Dataset: dataset (GitHub, seba-bs22/Proyecto-Final-DecklyBuy-TCG-). Classes: damaged, heavily played, invalid card, lightly played, mint, moderately played, near mint, not card.

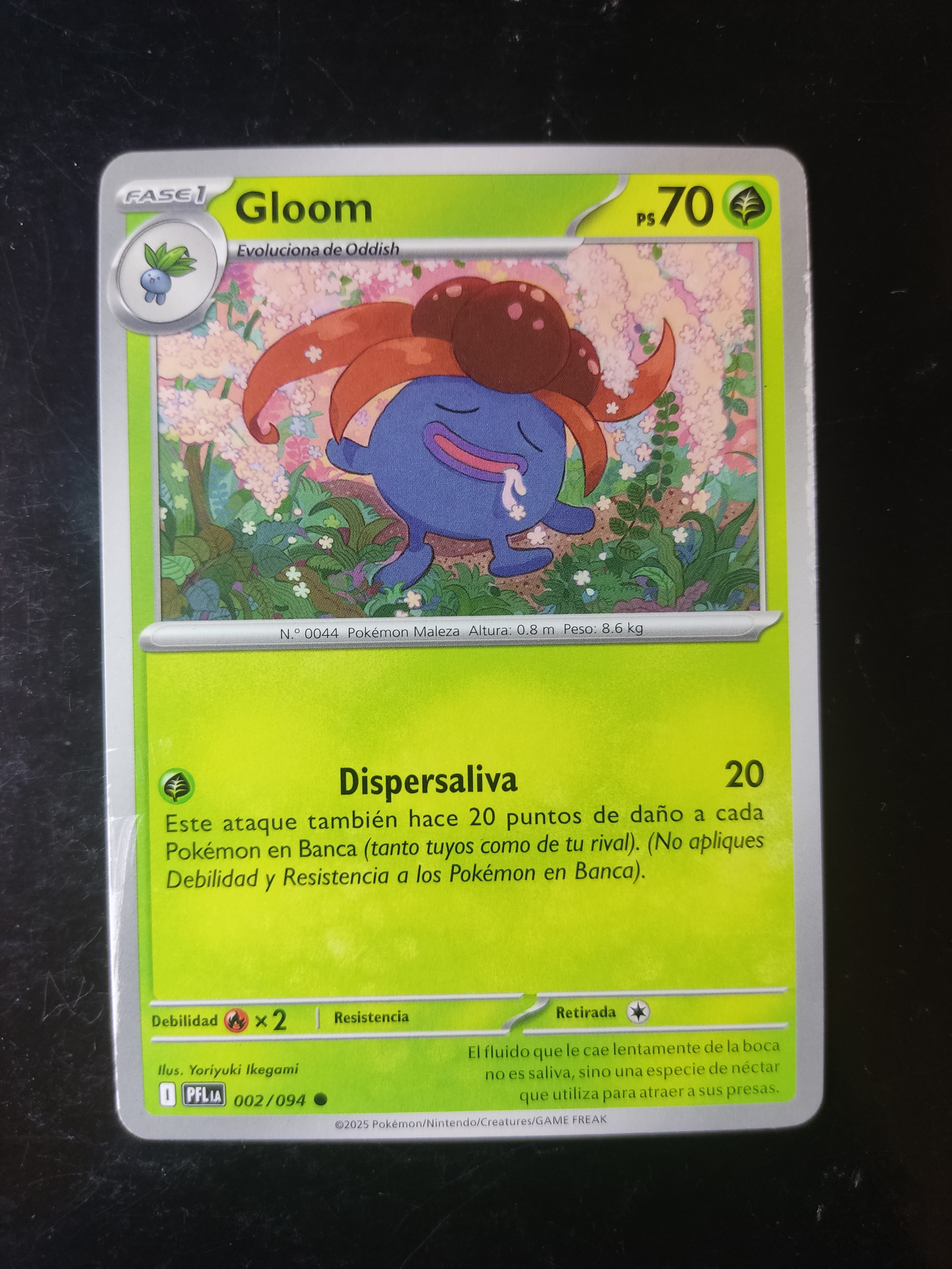
Label: moderately played

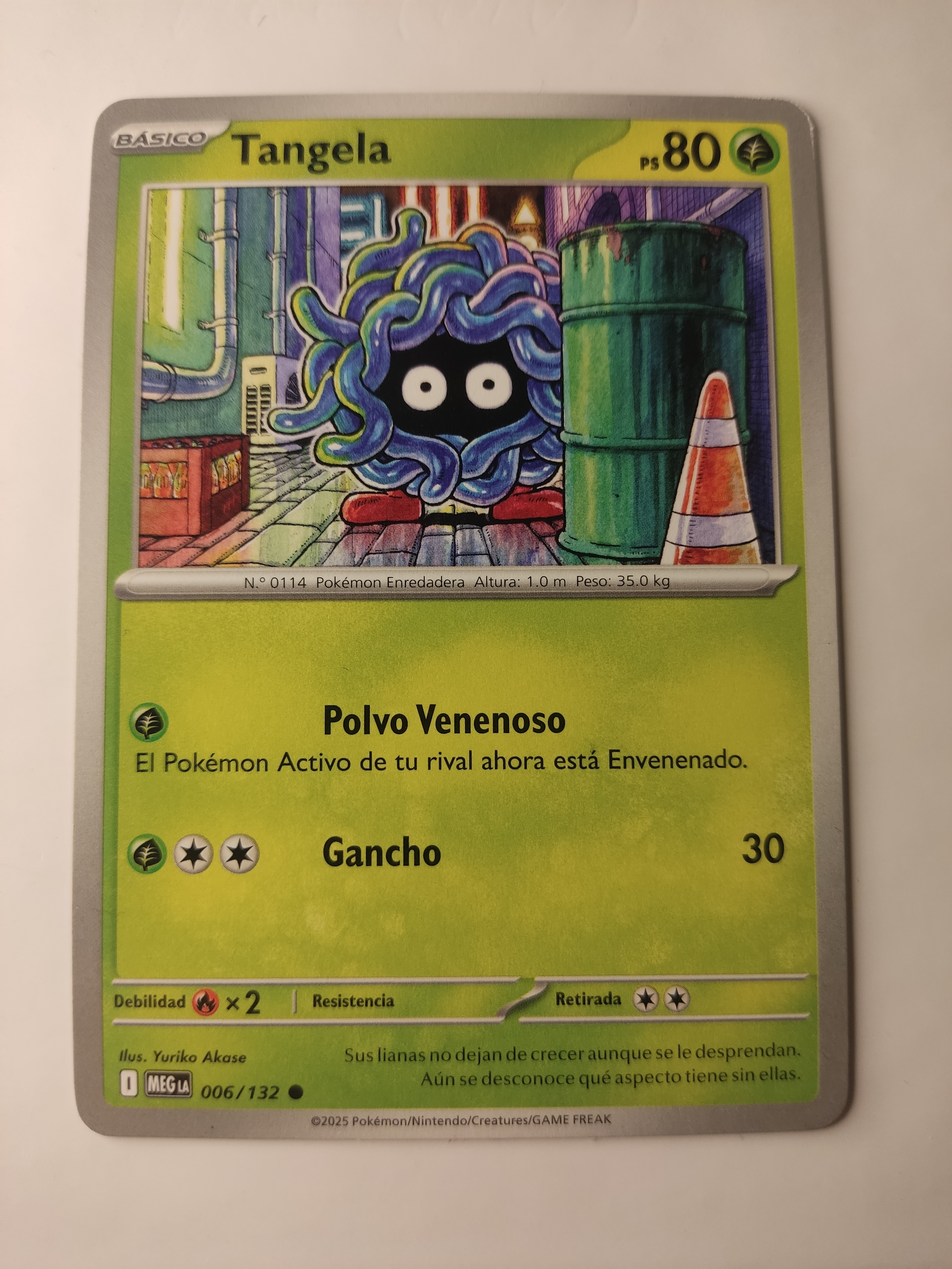
Label: near mint

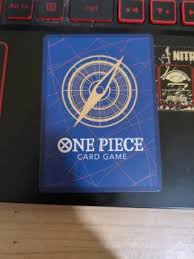
Label: not card

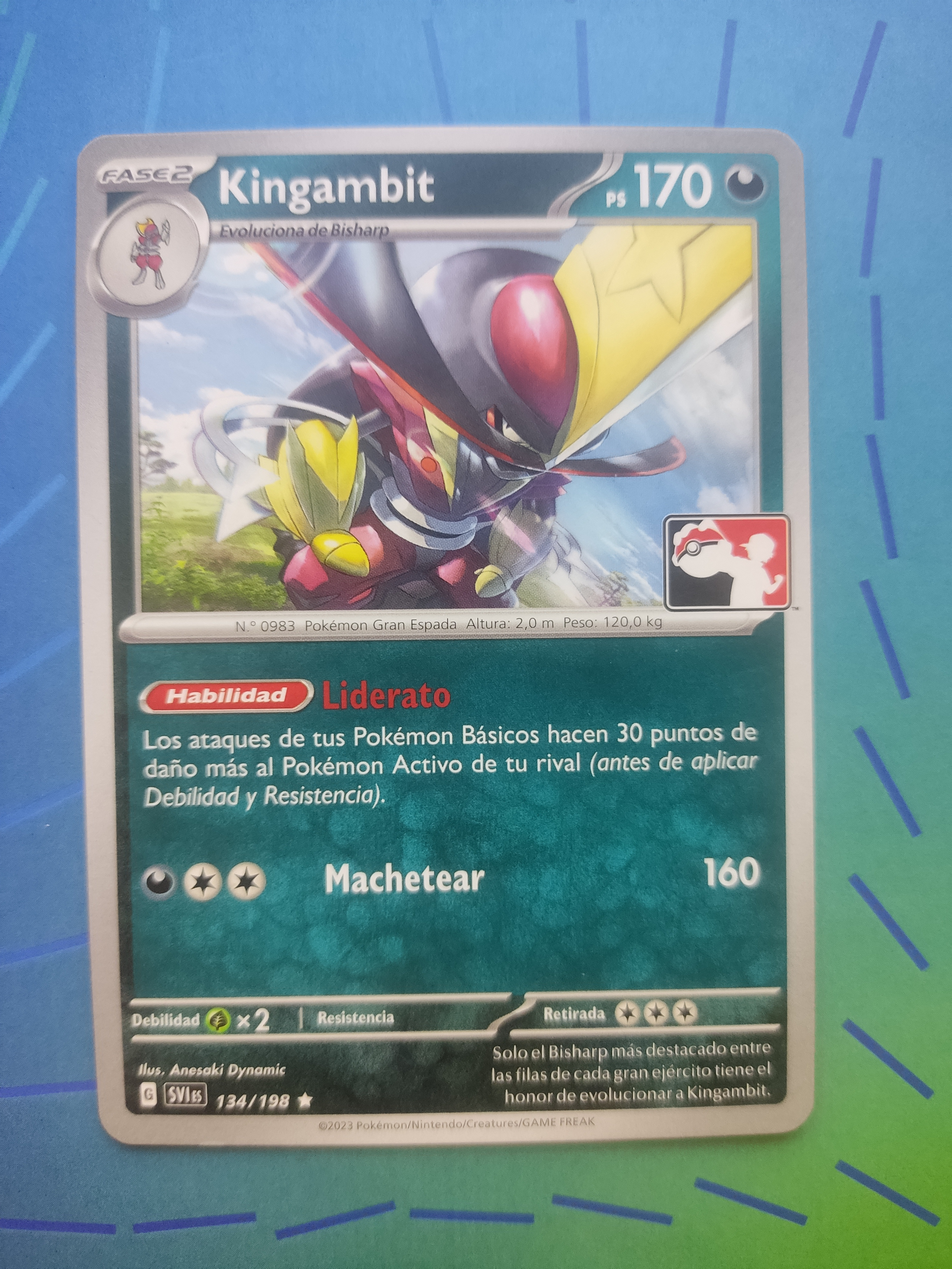
Label: mint

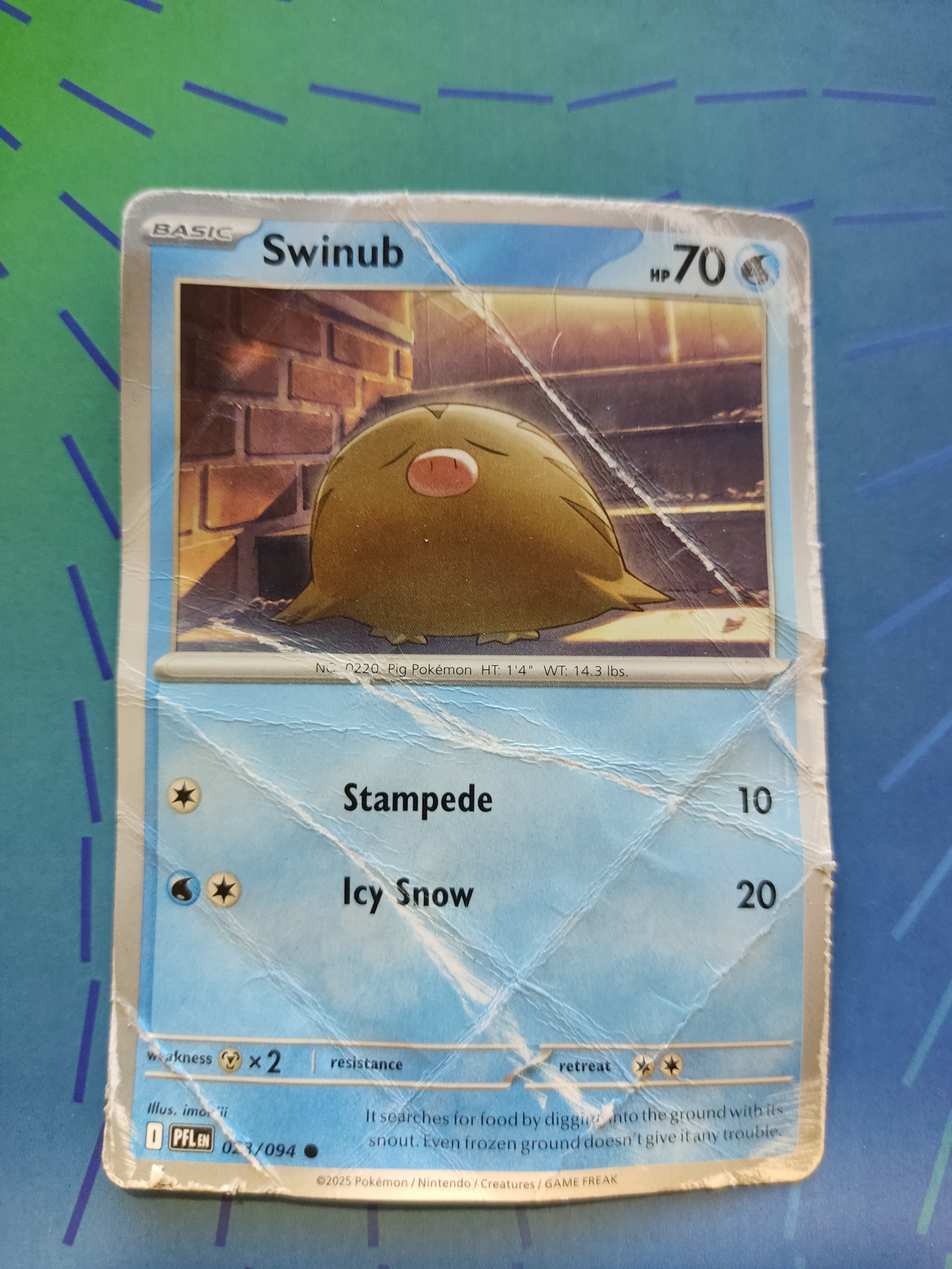
Label: damaged

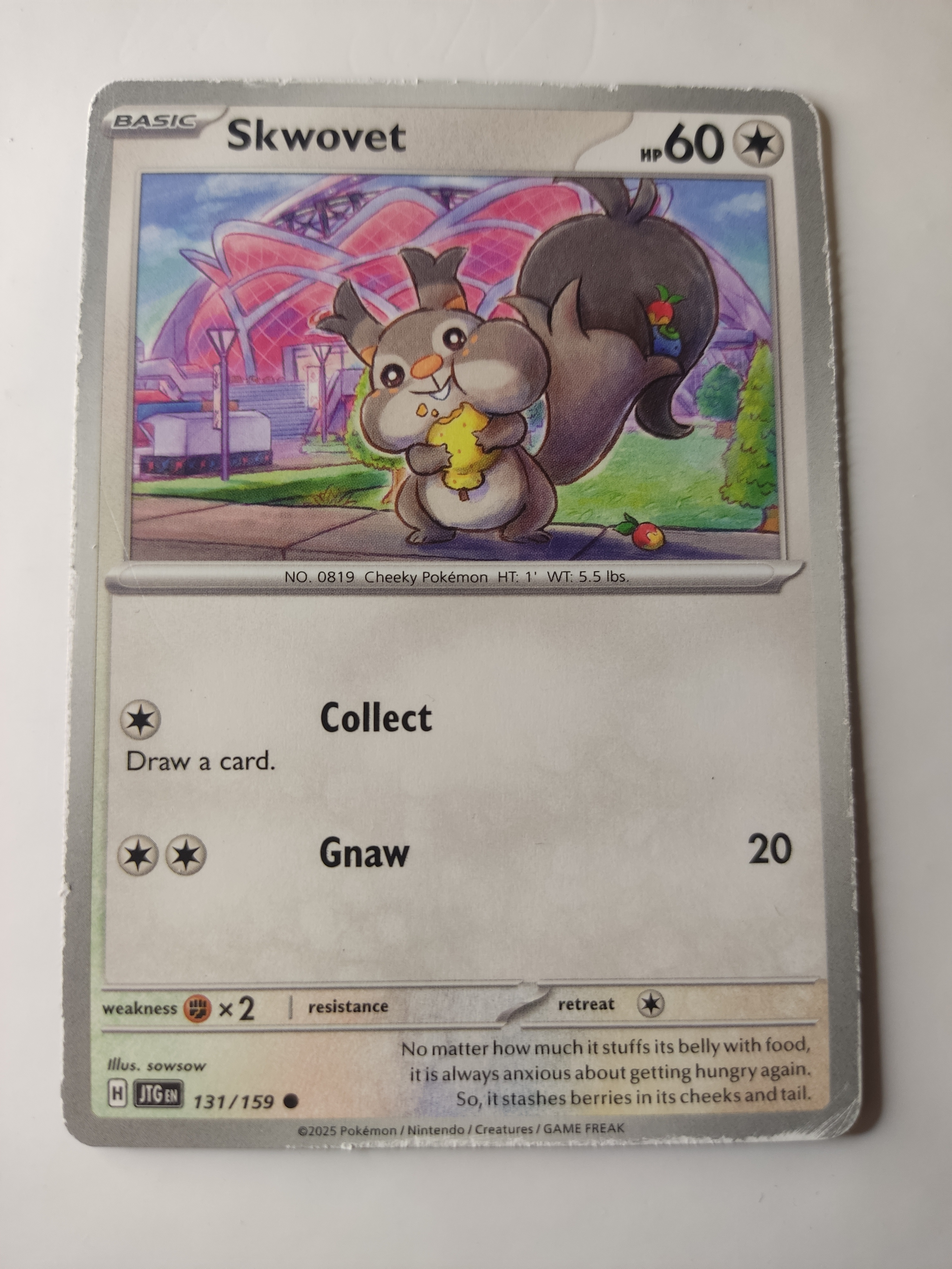
Label: heavily played
